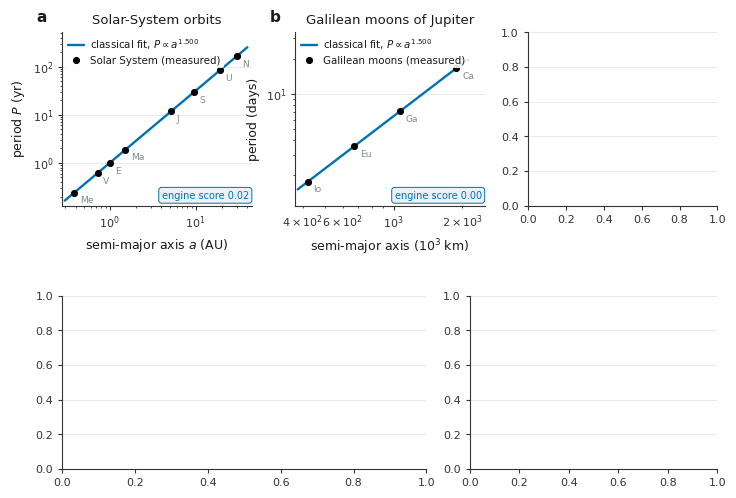

Source code (Python): (Note: this script raises an exception after producing the figure.)
"""Figure 3 - three REAL classical controls + detector benchmark + leakage-free learned component.
(a) Solar-System Kepler, (b) Galilean moons of Jupiter, (c) Boyle 1662 pressure-volume (25 real points):
    all three fitted by the classical form and scored well below threshold (0.02 / 0.00 / 0.38).
(d) Benchmark against standard detectors (n=36, bootstrap CIs); (e) leakage-free learned component
    vs the statistical detector on the held-out suite (n=180).
Layout pass: 12-column GridSpec - a/b/c on the top row, d (7 cols) and e (5 cols) filling the bottom row,
so there is no empty cell. Typography identical to Figs 2, 4, 5."""
import numpy as np, json, matplotlib
matplotlib.use('Agg'); import matplotlib.pyplot as plt
from matplotlib import rcParams

# ---------------- shared house style (identical in make_fig_breakdowns/controls/rigor/limit) -------------
rcParams.update({
 'font.family':'sans-serif','font.sans-serif':['Arial','Helvetica','DejaVu Sans'],
 'font.size':8.5,'axes.titlesize':9.5,'axes.labelsize':9,
 'xtick.labelsize':8,'ytick.labelsize':8,'legend.fontsize':7.4,
 'axes.linewidth':0.8,'axes.edgecolor':'#333333','axes.labelcolor':'#1a1a1a','text.color':'#1a1a1a',
 'xtick.color':'#333333','ytick.color':'#333333',
 'xtick.direction':'out','ytick.direction':'out',
 'xtick.major.size':3.0,'ytick.major.size':3.0,'xtick.major.width':0.8,'ytick.major.width':0.8,
 'xtick.minor.size':1.7,'ytick.minor.size':1.7,'xtick.minor.width':0.6,'ytick.minor.width':0.6,
 'axes.spines.top':False,'axes.spines.right':False,'axes.axisbelow':True,
 'axes.grid':True,'axes.grid.axis':'y','grid.color':'#d3d3d3','grid.linewidth':0.5,'grid.alpha':0.7,
 'legend.frameon':False,'legend.handlelength':1.5,'legend.handletextpad':0.6,
 'legend.labelspacing':0.35,'legend.borderpad':0.3,'legend.borderaxespad':0.4,
 'lines.solid_capstyle':'round','figure.facecolor':'white','savefig.facecolor':'white',
 'figure.dpi':300,'savefig.dpi':300})
BL='#0072B2'; RD='#D55E00'; PU='#8a6db1'; GY='#7f8c8d'; K='#000000'
def plab(A,l,x=-0.135,y=1.13):
    A.text(x,y,l,transform=A.transAxes,fontsize=11,fontweight='bold',va='top',ha='left')
def badge(A,txt,color=BL,xy=(0.985,0.03),ha='right',va='bottom',fs=7.0):
    fc='#fdf1e8' if color==RD else '#eaf1f8'
    A.text(xy[0],xy[1],txt,transform=A.transAxes,ha=ha,va=va,fontsize=fs,color=color,
           bbox=dict(boxstyle='round,pad=0.3',fc=fc,ec=color,lw=0.7))
def leg(A,**kw):
    kw.setdefault('frameon',True); kw.setdefault('facecolor','white')
    kw.setdefault('edgecolor','none'); kw.setdefault('framealpha',0.88)
    return A.legend(**kw)
# ---------------------------------------------------------------------------------------------------------
SC='C:/Users/1/AppData/Local/Temp/claude/D--Physics-Fundation-model/ddaebe6b-abe2-4e50-9eb7-f5879d2c4910/scratchpad/'

fig=plt.figure(figsize=(7.2,5.2))
gs=fig.add_gridspec(2,12,wspace=2.9,hspace=0.52,left=0.075,right=0.985,top=0.925,bottom=0.085)
axA=fig.add_subplot(gs[0,0:4]); axB=fig.add_subplot(gs[0,4:8]); axC=fig.add_subplot(gs[0,8:12])
axD=fig.add_subplot(gs[1,0:7]); axE=fig.add_subplot(gs[1,7:12])

# ---- a: Solar-System Kepler ----
nm=['Me','V','E','Ma','J','S','U','N']
a=np.array([0.387,0.723,1.0,1.524,5.203,9.537,19.19,30.07]); P=np.array([0.241,0.615,1.0,1.881,11.86,29.46,84.01,164.8])
sl,ic=np.polyfit(np.log10(a),np.log10(P),1)
A=axA; A.set_xscale('log'); A.set_yscale('log')
aa=np.logspace(np.log10(0.3),np.log10(40),50)
A.plot(aa,10**ic*aa**sl,color=BL,lw=1.7,zorder=2,label='classical fit, $P\\propto a^{%.3f}$'%sl)
A.scatter(a,P,s=17,c=K,zorder=3,label='Solar System (measured)')
for n,x0,y0 in zip(nm,a,P): A.annotate(n,(x0,y0),textcoords='offset points',xytext=(4,-7.5),fontsize=6.6,color=GY)
A.set_xlim(0.28,45); A.set_ylim(0.13,520)
A.set_title('Solar-System orbits',pad=6); plab(A,'a')
A.set_xlabel('semi-major axis $a$ (AU)'); A.set_ylabel('period $P$ (yr)')
leg(A,loc='upper left',bbox_to_anchor=(-0.005,1.015)); badge(A,'engine score 0.02')

# ---- b: Galilean moons ----
mn=['Io','Eu','Ga','Ca']; ga=np.array([421.8,671.1,1070.4,1882.7]); gP=np.array([1.769,3.551,7.155,16.689])
s2,i2=np.polyfit(np.log10(ga),np.log10(gP),1)
B=axB; B.set_xscale('log'); B.set_yscale('log')
gg=np.logspace(np.log10(380),np.log10(2100),50)
B.plot(gg,10**i2*gg**s2,color=BL,lw=1.7,zorder=2,label='classical fit, $P\\propto a^{%.3f}$'%s2)
B.scatter(ga,gP,s=17,c=K,zorder=3,label='Galilean moons (measured)')
for n,x0,y0 in zip(mn,ga,gP): B.annotate(n,(x0,y0),textcoords='offset points',xytext=(4,-7.5),fontsize=6.6,color=GY)
B.set_xlim(370,2500); B.set_ylim(1.1,34)
B.set_title('Galilean moons of Jupiter',pad=6); plab(B,'b')
B.set_xlabel('semi-major axis ($10^{3}$ km)'); B.set_ylabel('period (days)')
leg(B,loc='upper left',bbox_to_anchor=(-0.005,1.015)); badge(B,'engine score 0.00')

# ---- c: Boyle 1662 ----
bo=np.array(json.load(open(SC+'boyle_1662.json'))); bv=bo[:,0]; bp=bo[:,1]
s3,i3=np.polyfit(np.log10(bv),np.log10(bp),1)
C=axC
vv=np.linspace(11,50,80)
C.plot(vv,10**i3*vv**s3,color=BL,lw=1.7,zorder=2,label='classical fit, $P\\propto V^{%.3f}$'%s3)
C.scatter(bv,bp,s=14,c=K,zorder=3,label='Boyle 1662 (25 real points)')
C.set_xlim(9,51); C.set_ylim(20,152); C.set_yticks([20,40,60,80,100,120,140])
C.set_title("Boyle's 1662 pressure$-$volume data",pad=6); plab(C,'c')
C.set_xlabel('volume (arbitrary units)'); C.set_ylabel('pressure (inches Hg)')
leg(C,loc='upper right',bbox_to_anchor=(1.0,1.015)); badge(C,'engine score 0.38',xy=(0.985,0.45))

# ---- d: benchmark against standard detectors ----
D=axD
names=['GP\ndiscrep.','CUSUM','RESET','breakdown','conformal','statistical\ndetector']
vals=np.array([0.58,0.67,0.73,0.72,0.77,0.80]); ci=np.array([0.11,0.12,0.13,0.13,0.14,0.14])
xp=np.arange(len(names))
D.bar(xp,vals,color=[GY]*5+[BL],edgecolor='none',width=0.62,zorder=2)
D.errorbar(xp,vals,yerr=ci,fmt='none',ecolor='#2b2b2b',elinewidth=0.9,capsize=2.5,zorder=3)
for i,v in enumerate(vals): D.text(i,v+ci[i]+0.014,'%.2f'%v,ha='center',fontsize=7.4)
D.axhline(0.5,color='#666666',lw=0.8,ls=(0,(1,2)),zorder=1)
D.set_ylim(0.45,1.03); D.set_yticks([0.5,0.6,0.7,0.8,0.9,1.0]); D.set_xlim(-0.62,5.62)
D.set_xticks(xp); D.set_xticklabels(names,fontsize=7.2)
D.tick_params(axis='x',length=0)
D.set_ylabel('AUROC (fair suite, $n=36$)')
D.set_title('Benchmark against standard detectors',pad=6); plab(D,'d',x=-0.078)

# ---- e: leakage-free learned component ----
E=axE
E.bar([0,1],[0.62,0.83],color=[GY,PU],edgecolor='none',width=0.5,zorder=2)
for i,v in enumerate([0.62,0.83]): E.text(i,v+0.012,'%.2f'%v,ha='center',fontsize=7.4)
E.axhline(0.5,color='#666666',lw=0.8,ls=(0,(1,2)),zorder=1)
E.set_xlim(-0.7,1.7); E.set_ylim(0.45,0.95); E.set_yticks([0.5,0.6,0.7,0.8,0.9])
E.set_xticks([0,1]); E.set_xticklabels(['statistical','learned\n(1900-pure)'],fontsize=7.6)
E.tick_params(axis='x',length=0)
E.set_ylabel('AUROC (held-out, $n=180$)')
E.set_title('Leakage-free learned component',pad=6); plab(E,'e',x=-0.11)

plt.savefig('figure_controls.png',bbox_inches='tight')
print('saved figure_controls.png ; Kepler %.4f  Galilean %.4f  Boyle %.4f'%(sl,s2,s3))
